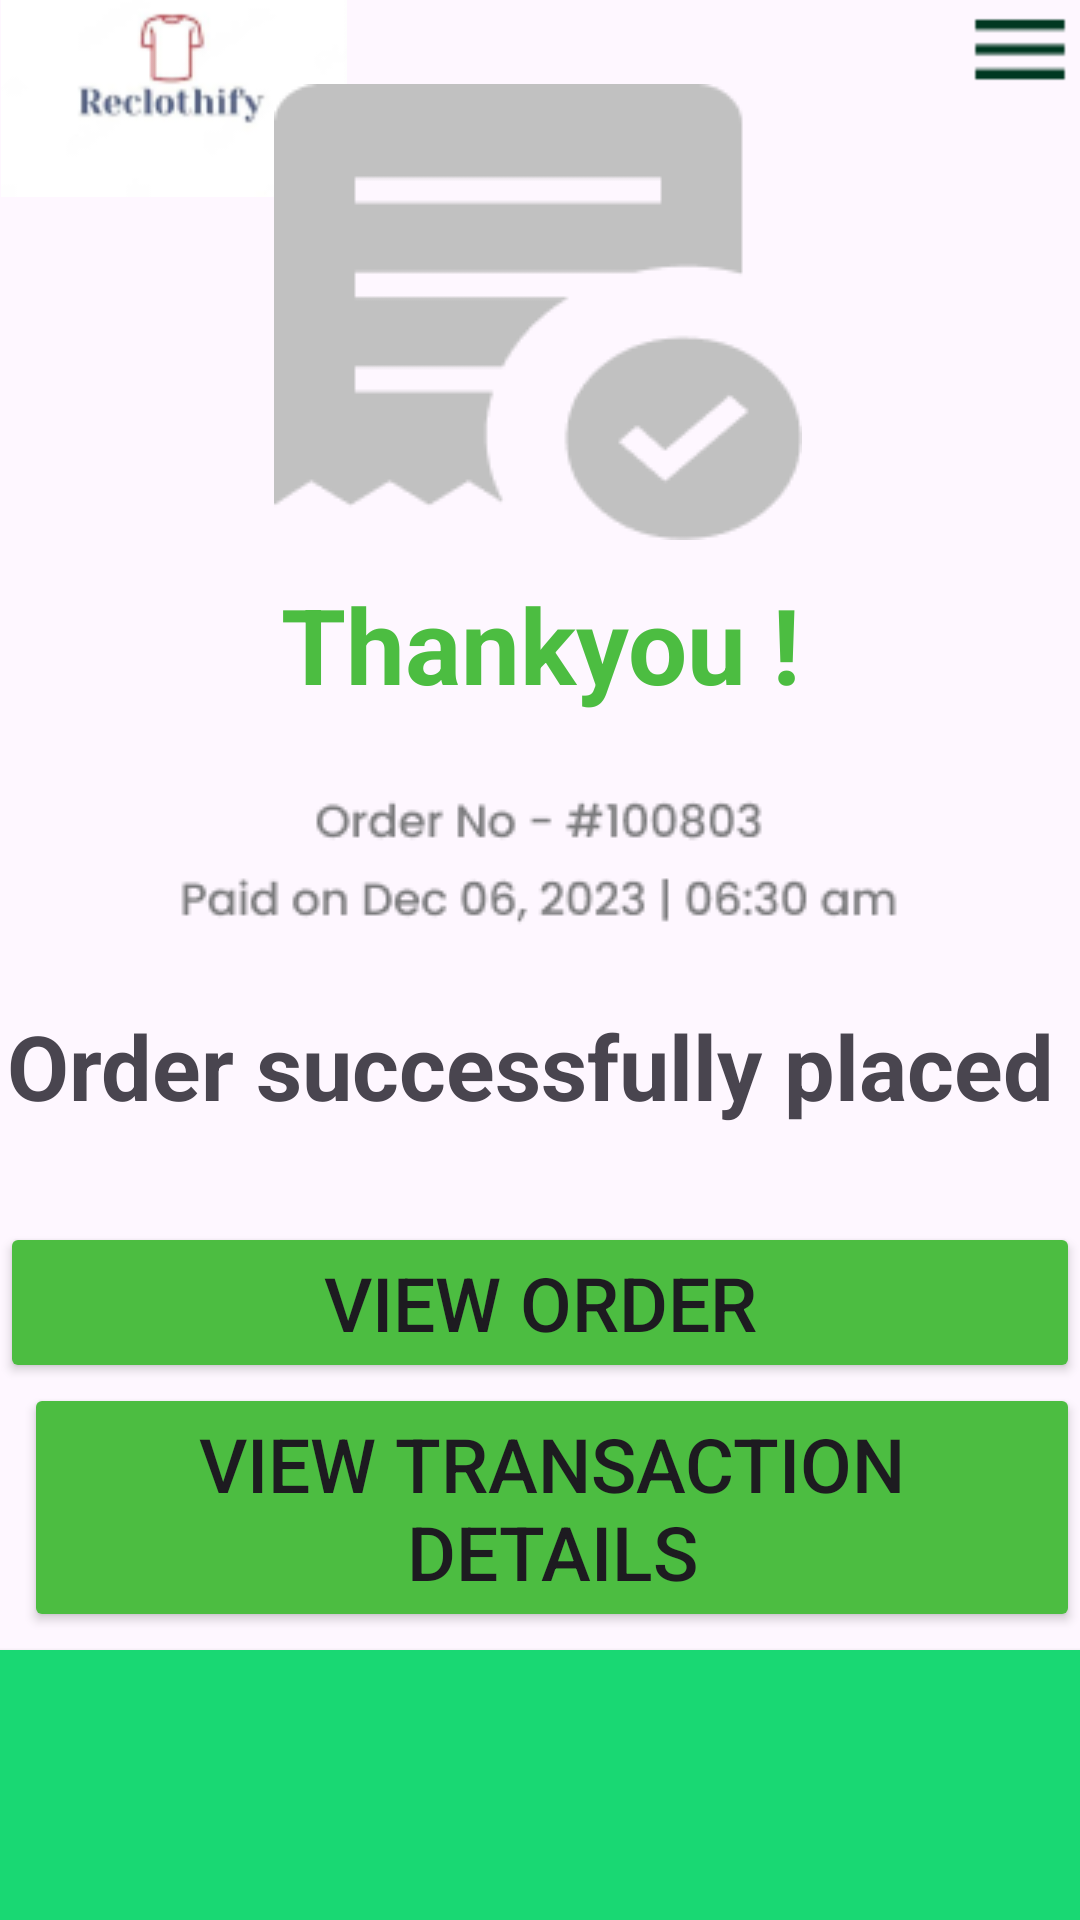

This screen was rendered from an Android layout file. Write that file and the resources it references.
<!-- AndroidManifest.xml: application theme Theme.Reclothify_sales -->
<!-- res/layout/activity_tqpage.xml -->
<?xml version="1.0" encoding="utf-8"?>
<androidx.constraintlayout.widget.ConstraintLayout xmlns:android="http://schemas.android.com/apk/res/android"
    xmlns:app="http://schemas.android.com/apk/res-auto"
    xmlns:tools="http://schemas.android.com/tools"
    android:id="@+id/main"
    android:layout_width="match_parent"
    android:layout_height="match_parent"
    tools:context=".tqpage">

    <ImageView
        android:id="@+id/imageView24"
        android:layout_width="wrap_content"
        android:layout_height="wrap_content"
        app:layout_constraintBottom_toTopOf="@+id/imageView26"
        app:layout_constraintEnd_toStartOf="@+id/imageView25"
        app:layout_constraintHorizontal_bias="0.0"
        app:layout_constraintStart_toStartOf="parent"
        app:layout_constraintTop_toTopOf="parent"
        app:layout_constraintVertical_bias="0.34"
        app:srcCompat="@drawable/image_416" />

    <ImageView
        android:id="@+id/imageView25"
        android:layout_width="wrap_content"
        android:layout_height="wrap_content"
        app:layout_constraintBottom_toTopOf="@+id/imageView26"
        app:layout_constraintEnd_toEndOf="parent"
        app:layout_constraintTop_toTopOf="parent"
        app:layout_constraintVertical_bias="0.326"
        app:srcCompat="@drawable/menu_24px_1" />

    <ImageView
        android:id="@+id/imageView26"
        android:layout_width="wrap_content"
        android:layout_height="wrap_content"
        app:layout_constraintBottom_toTopOf="@+id/textView11"
        app:layout_constraintEnd_toEndOf="parent"
        app:layout_constraintHorizontal_bias="0.497"
        app:layout_constraintStart_toStartOf="parent"
        app:layout_constraintTop_toTopOf="parent"
        app:layout_constraintVertical_bias="0.714"
        app:srcCompat="@drawable/vector" />

    <TextView
        android:id="@+id/textView11"
        android:layout_width="wrap_content"
        android:layout_height="wrap_content"
        android:layout_marginBottom="24dp"
        android:text="Thankyou !"
        android:textColor="#4CBD41"
        android:textSize="35dp"
        android:textStyle="bold"
        app:layout_constraintBottom_toTopOf="@+id/imageView28"
        app:layout_constraintEnd_toEndOf="parent"
        app:layout_constraintHorizontal_bias="0.502"
        app:layout_constraintStart_toStartOf="parent" />

    <ImageView
        android:id="@+id/imageView28"
        android:layout_width="wrap_content"
        android:layout_height="wrap_content"
        android:layout_marginBottom="24dp"
        app:layout_constraintBottom_toTopOf="@+id/textView13"
        app:layout_constraintEnd_toEndOf="parent"
        app:layout_constraintHorizontal_bias="0.497"
        app:layout_constraintStart_toStartOf="parent"
        app:srcCompat="@drawable/group_9" />

    <TextView
        android:id="@+id/textView13"
        android:layout_width="wrap_content"
        android:layout_height="wrap_content"
        android:layout_marginBottom="32dp"
        android:text="Order successfully placed "
        android:textSize="30dp"
        android:textStyle="bold"
        app:layout_constraintBottom_toTopOf="@+id/button8"
        app:layout_constraintEnd_toEndOf="parent"
        app:layout_constraintHorizontal_bias="0.698"
        app:layout_constraintStart_toStartOf="parent" />

    <Button
        android:id="@+id/button8"
        android:layout_width="match_parent"
        android:layout_height="wrap_content"
        android:backgroundTint="#4CBD41"
        android:text="View order"
        android:textSize="25dp"
        app:layout_constraintStart_toStartOf="parent"
        app:layout_constraintBottom_toTopOf="@+id/button9"
        tools:layout_editor_absoluteY="510dp" />

    <Button
        android:id="@+id/button9"
        android:layout_width="match_parent"
        android:layout_height="wrap_content"
        android:layout_marginStart="8dp"
        android:layout_marginBottom="96dp"
        android:backgroundTint="#4CBD41"
        android:text="View transaction details"
        android:textSize="25dp"
        app:layout_constraintBottom_toBottomOf="parent"
        app:layout_constraintStart_toStartOf="parent" />

    <Button
        android:id="@+id/button5"
        android:layout_width="438dp"
        android:layout_height="120dp"

        android:backgroundTint="#19D873"
        app:layout_constraintEnd_toEndOf="parent"
        app:layout_constraintStart_toStartOf="parent"
        app:layout_constraintTop_toBottomOf="@+id/button9" />

    <ImageView
        android:id="@+id/imageView11"
        android:layout_width="wrap_content"
        android:layout_height="wrap_content"
        android:layout_marginStart="36dp"
        android:layout_marginBottom="12dp"
        app:layout_constraintBottom_toBottomOf="parent"
        app:layout_constraintStart_toStartOf="parent"
        app:srcCompat="@drawable/tabs__3_" />

    <ImageView
        android:id="@+id/imageView12"
        android:layout_width="wrap_content"
        android:layout_height="wrap_content"
        android:layout_marginBottom="12dp"
        app:layout_constraintBottom_toBottomOf="parent"
        app:layout_constraintEnd_toStartOf="@+id/imageView13"
        app:layout_constraintHorizontal_bias="0.533"
        app:layout_constraintStart_toEndOf="@+id/imageView11"
        app:srcCompat="@drawable/tabs__4_" />

    <ImageView
        android:id="@+id/imageView13"
        android:layout_width="wrap_content"
        android:layout_height="wrap_content"
        android:layout_marginEnd="32dp"
        android:layout_marginBottom="12dp"
        app:layout_constraintBottom_toBottomOf="parent"
        app:layout_constraintEnd_toStartOf="@+id/group_2939"
        app:srcCompat="@drawable/tabs" />

    <ImageView
        android:id="@+id/group_2939"
        android:layout_width="wrap_content"
        android:layout_height="wrap_content"
        android:layout_marginEnd="40dp"
        android:layout_marginBottom="4dp"
        app:layout_constraintBottom_toBottomOf="parent"
        app:layout_constraintEnd_toEndOf="parent"
        app:srcCompat="@drawable/group_2939" />
</androidx.constraintlayout.widget.ConstraintLayout>
<!-- resources referenced by this layout -->
<resources>
  <!-- drawable group_2939: png bitmap (drawable, 984 bytes) -->
  <!-- drawable group_9: png bitmap (drawable, 5180 bytes) -->
  <!-- drawable image_416: png bitmap (drawable, 4129 bytes) -->
  <!-- drawable menu_24px_1: png bitmap (drawable, 208 bytes) -->
  <!-- drawable tabs: png bitmap (drawable, 868 bytes) -->
  <!-- drawable tabs__3_: png bitmap (drawable, 760 bytes) -->
  <!-- drawable vector: png bitmap (drawable, 2776 bytes) -->
  <style name="Theme.Reclothify_sales" parent="Base.Theme.Reclothify_sales" />
  <style name="Base.Theme.Reclothify_sales" parent="Theme.Material3.DayNight.NoActionBar">
          
          
      </style>
</resources>
